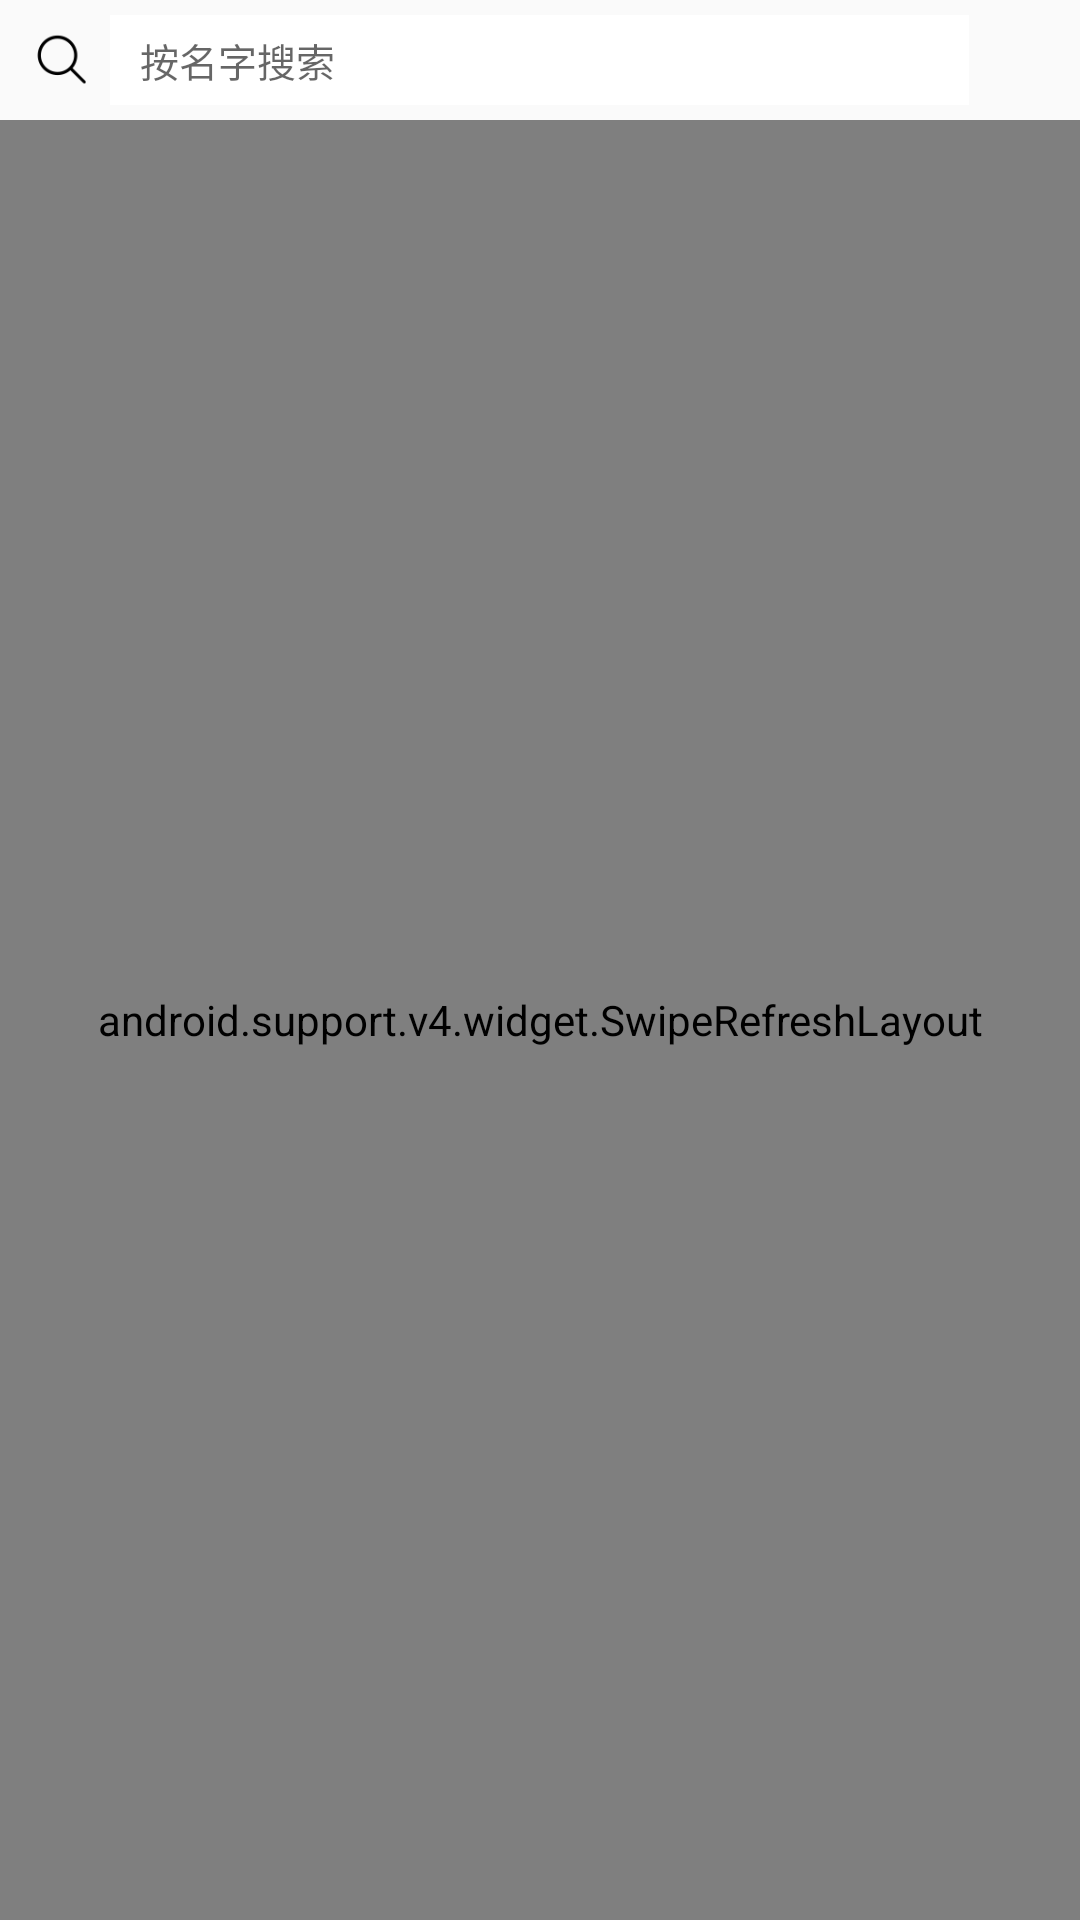

Reconstruct the res/layout file that produces this screen, plus the resources it refers to.
<!-- AndroidManifest.xml: application theme AppTheme -->
<!-- res/layout/fragment_person_find.xml -->
<?xml version="1.0" encoding="utf-8"?>
<LinearLayout xmlns:android="http://schemas.android.com/apk/res/android"
    android:layout_width="match_parent"
    android:layout_height="match_parent"
    android:orientation="vertical">

    <LinearLayout
        android:layout_width="match_parent"
        android:layout_height="@dimen/height_80"
        android:orientation="vertical">

        <LinearLayout
            android:layout_width="match_parent"
            android:layout_height="@dimen/height_80"
            android:gravity="center_vertical"
            android:padding="@dimen/padding_10">

            <ImageView
                android:layout_width="0dp"
                android:layout_height="@dimen/height_40"
                android:layout_weight="1"
                android:src="@mipmap/sousuo" />

            <EditText
                android:id="@+id/fpf_find_et"
                android:layout_width="0dp"
                android:layout_height="@dimen/height_60"
                android:layout_weight="9"
                android:background="@color/colorPrimaryDark"
                android:hint="按名字搜索"
                android:paddingLeft="@dimen/margin_20"
                android:singleLine="true"
                android:textSize="@dimen/textSize_26" />

            <ImageView
                android:id="@+id/fpf_find_clear"
                android:layout_width="0dp"
                android:layout_height="@dimen/height_40"
                android:layout_weight="1"
                android:src="@mipmap/clear"
                android:visibility="invisible" />
        </LinearLayout>

        <View
            android:layout_width="match_parent"
            android:layout_height="1dp"
            android:background="@color/color_grey" />
    </LinearLayout>

    <RelativeLayout
        android:layout_width="match_parent"
        android:layout_height="match_parent">

        <android.support.v4.widget.SwipeRefreshLayout
            android:id="@+id/swipe_refresh"
            android:layout_width="match_parent"
            android:layout_height="match_parent">

            <android.support.v7.widget.RecyclerView
                android:id="@+id/person_manage_recyclerview"
                android:layout_width="match_parent"
                android:layout_height="match_parent">

            </android.support.v7.widget.RecyclerView>
        </android.support.v4.widget.SwipeRefreshLayout>

        <include
            layout="@layout/loading_layout"
            android:layout_width="@dimen/width_100"
            android:layout_height="@dimen/height_100"
            android:layout_centerInParent="true"
            android:visibility="gone" />
    </RelativeLayout>

</LinearLayout>
<!-- res/layout/loading_layout.xml (included above) -->
<?xml version="1.0" encoding="utf-8"?>
<RelativeLayout xmlns:android="http://schemas.android.com/apk/res/android"
    android:id="@+id/loading_ll"
    android:layout_width="@dimen/height_120"
    android:layout_height="@dimen/height_100"
    android:background="@drawable/loading_bg">
    <ProgressBar
        android:id="@+id/loading"
        android:layout_width="@dimen/height_30"
        android:layout_height="@dimen/height_30"
        android:layout_centerHorizontal="true"
        android:indeterminateTint="@color/icon"
        android:layout_marginTop="@dimen/margin_20"
        />
    <TextView
        android:id="@+id/loading_tv"
        android:layout_width="wrap_content"
        android:layout_height="wrap_content"
        android:layout_centerHorizontal="true"
        android:layout_marginTop="@dimen/margin_60"
        android:textColor="@color/icon"
        android:textSize="@dimen/textSize_20"
        android:text="@string/loading"/>

</RelativeLayout>
<!-- resources referenced by this layout -->
<resources>
  <color name="colorPrimaryDark">#FFFFFF</color>
  <color name="color_grey">#CCC</color>
  <color name="icon">#8a8a8a</color>
  <dimen name="height_100">100dp</dimen>
  <dimen name="height_120">120dp</dimen>
  <dimen name="height_30">30dp</dimen>
  <dimen name="height_40">40dp</dimen>
  <dimen name="height_60">106.6667dp</dimen>
  <dimen name="height_80">80dp</dimen>
  <dimen name="margin_20">20dp</dimen>
  <dimen name="margin_60">60dp</dimen>
  <dimen name="padding_10">10dp</dimen>
  <dimen name="textSize_20">20sp</dimen>
  <dimen name="textSize_26">26sp</dimen>
  <dimen name="width_100">100dp</dimen>
  <!-- drawable loading_bg (drawable) -->
  <?xml version="1.0" encoding="utf-8"?>
  <shape xmlns:android="http://schemas.android.com/apk/res/android">
      <corners
          android:radius="10dp"/>
      <solid android:color="#fff"/>
  </shape>
  <!-- mipmap clear: png bitmap (mipmap-hdpi, 1249 bytes) -->
  <!-- mipmap sousuo: png bitmap (mipmap-hdpi, 1768 bytes) -->
  <string name="loading">加载中...</string>
  <style name="AppTheme" parent="Theme.AppCompat.Light.NoActionBar">
          
          <item name="colorPrimary">@color/colorPrimary</item>
          <item name="colorPrimaryDark">@color/colorPrimaryDark</item>
          <item name="colorAccent">@color/colorAccent</item>
          <item name="colorControlHighlight">@color/colorPrimary</item>
      </style>
  <color name="colorPrimary">#50BBDC</color>
  <color name="colorAccent">#000000</color>
</resources>
